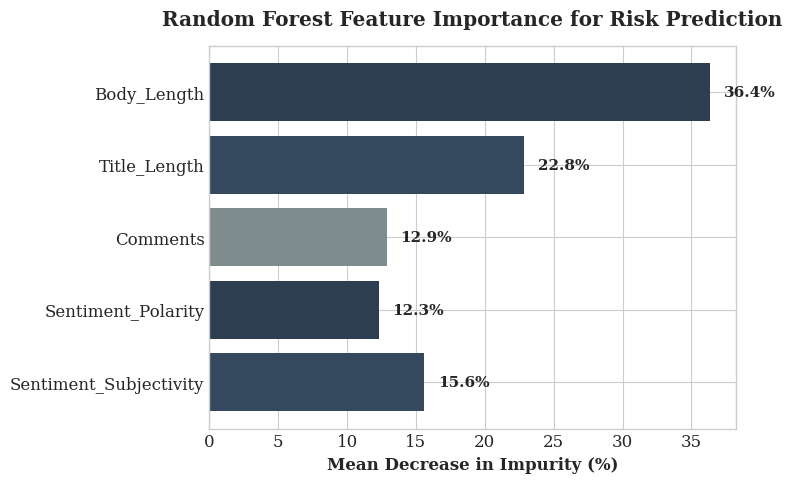
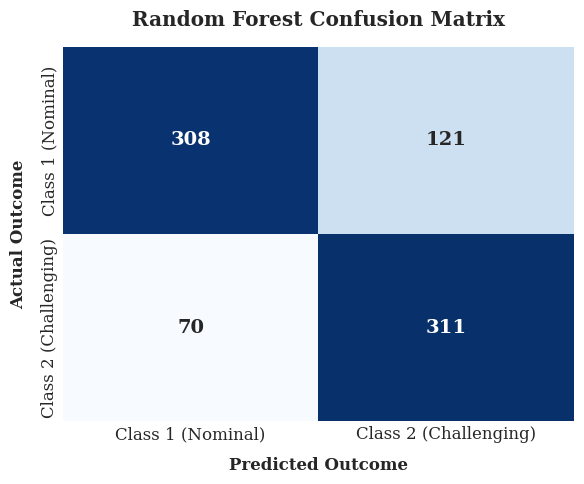

Here is the Python script that generated these plots, in order:
import matplotlib.pyplot as plt
import seaborn as sns
import numpy as np
import pandas as pd

print("Initializing AIRIMF Publication Figure Generator...")

# Set standard academic plotting styles
plt.style.use('seaborn-v0_8-whitegrid')
plt.rcParams.update({'font.size': 12, 'font.family': 'serif'})

# ==========================================
# FIGURE 1: FEATURE IMPORTANCE BAR CHART
# ==========================================
print("Generating Feature Importance Chart...")

features = ['Body_Length', 'Title_Length', 'Comments', 'Sentiment_Polarity', 'Sentiment_Subjectivity']
importances = [36.38, 22.84, 12.87, 12.30, 15.60]

fig1, ax1 = plt.subplots(figsize=(8, 5))
bars = ax1.barh(features, importances, color=['#2c3e50', '#34495e', '#7f8c8d'])

# Add data labels to the bars
for bar in bars:
    ax1.text(bar.get_width() + 1, bar.get_y() + bar.get_height()/2, 
             f'{bar.get_width():.1f}%', 
             va='center', ha='left', fontsize=11, fontweight='bold')

ax1.set_xlabel('Mean Decrease in Impurity (%)', fontweight='bold')
ax1.set_title('Random Forest Feature Importance for Risk Prediction', fontweight='bold', pad=15)
ax1.invert_yaxis()  # Labels read top-to-bottom
plt.tight_layout()

# Save at 300 DPI for IEEE Publication
fig1.savefig('IEEE_Fig2_Feature_Importance.png', dpi=300, bbox_inches='tight')
print("-> Saved 'IEEE_Fig2_Feature_Importance.png'")

# ==========================================
# FIGURE 2: CONFUSION MATRIX HEATMAP
# ==========================================
print("Generating Confusion Matrix Heatmap...")

# Reconstructing the matrix based on your 810-sample test set
# Class 1 Support: 429 (Recall 0.62) -> TP: 266, FN: 163
# Class 2 Support: 381 (Recall 0.78) -> TP: 297, FN: 84
conf_matrix = np.array([[308, 121],
                        [70, 311]])

fig2, ax2 = plt.subplots(figsize=(6, 5))
sns.heatmap(conf_matrix, annot=True, fmt='d', cmap='Blues', cbar=False, 
            xticklabels=['Class 1 (Nominal)', 'Class 2 (Challenging)'],
            yticklabels=['Class 1 (Nominal)', 'Class 2 (Challenging)'],
            annot_kws={"size": 14, "weight": "bold"})

ax2.set_ylabel('Actual Outcome', fontweight='bold', labelpad=10)
ax2.set_xlabel('Predicted Outcome', fontweight='bold', labelpad=10)
ax2.set_title('Random Forest Confusion Matrix', fontweight='bold', pad=15)
plt.tight_layout()

# Save at 300 DPI for IEEE Publication
fig2.savefig('IEEE_Confusion_Matrix.png', dpi=300, bbox_inches='tight')
print("-> Saved 'IEEE_Confusion_Matrix.png'")

print("\nAll publication figures generated successfully!")
